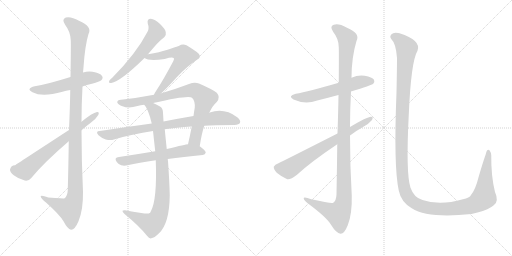
t = 0.00 s
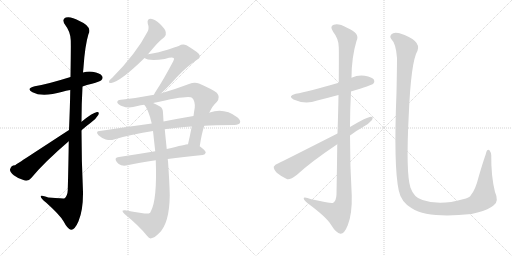
t = 2.36 s
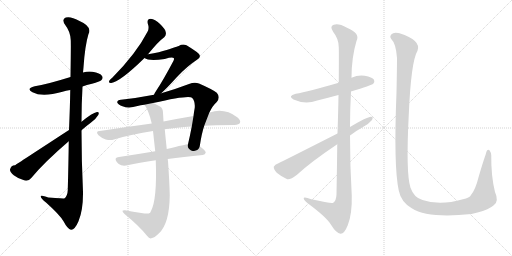
t = 4.72 s
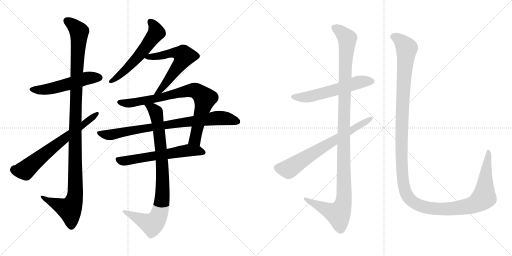
t = 7.08 s
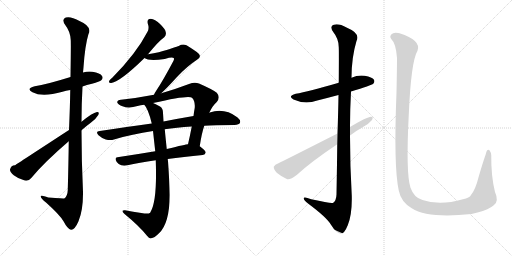
t = 9.45 s
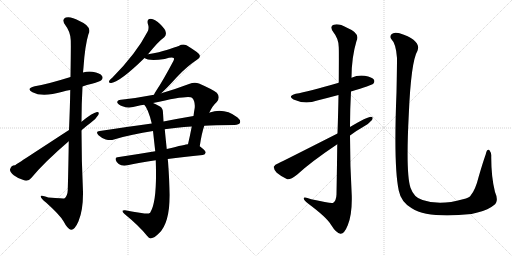
t = 11.81 s

The animated SVG that drew these frames (rendered in a browser with its animation timeline set to each time). Animation: 13 CSS @keyframes rules; one cycle of 11.81 s.

<svg version="1.1" viewBox="0 0 2048 1024" xmlns="http://www.w3.org/2000/svg">
  <g stroke="lightgray" stroke-dasharray="1,1" stroke-width="1" transform="scale(4, 4)">
    <line x1="0" y1="0" x2="256" y2="256"></line>
    <line x1="256" y1="0" x2="0" y2="256"></line>
    <line x1="128" y1="0" x2="128" y2="256"></line>
    <line x1="0" y1="128" x2="256" y2="128"></line>
    <line x1="256" y1="0" x2="512" y2="256"></line>
    <line x1="512" y1="0" x2="256" y2="256"></line>
    <line x1="384" y1="0" x2="384" y2="256"></line>
    <line x1="256" y1="128" x2="512" y2="128"></line>
  </g>
<g transform="scale(1, -1) translate(0, -850)">
   <style type="text/css">
    @keyframes keyframes0 {
      from {
       stroke: black;
       stroke-dashoffset: 530;
       stroke-width: 128;
       }
       63% {
       animation-timing-function: step-end;
       stroke: black;
       stroke-dashoffset: 0;
       stroke-width: 128;
       }
       to {
       stroke: black;
       stroke-width: 1024;
       }
       }
       #make-me-a-hanzi-animation-0 {
         animation: keyframes0 0.681315s both;
         animation-delay: 0.000000s;
         animation-timing-function: linear;
       }
    @keyframes keyframes1 {
      from {
       stroke: black;
       stroke-dashoffset: 1158;
       stroke-width: 128;
       }
       79% {
       animation-timing-function: step-end;
       stroke: black;
       stroke-dashoffset: 0;
       stroke-width: 128;
       }
       to {
       stroke: black;
       stroke-width: 1024;
       }
       }
       #make-me-a-hanzi-animation-1 {
         animation: keyframes1 1.192383s both;
         animation-delay: 0.681315s;
         animation-timing-function: linear;
       }
    @keyframes keyframes2 {
      from {
       stroke: black;
       stroke-dashoffset: 663;
       stroke-width: 128;
       }
       68% {
       animation-timing-function: step-end;
       stroke: black;
       stroke-dashoffset: 0;
       stroke-width: 128;
       }
       to {
       stroke: black;
       stroke-width: 1024;
       }
       }
       #make-me-a-hanzi-animation-2 {
         animation: keyframes2 0.789551s both;
         animation-delay: 1.873698s;
         animation-timing-function: linear;
       }
    @keyframes keyframes3 {
      from {
       stroke: black;
       stroke-dashoffset: 570;
       stroke-width: 128;
       }
       65% {
       animation-timing-function: step-end;
       stroke: black;
       stroke-dashoffset: 0;
       stroke-width: 128;
       }
       to {
       stroke: black;
       stroke-width: 1024;
       }
       }
       #make-me-a-hanzi-animation-3 {
         animation: keyframes3 0.713867s both;
         animation-delay: 2.663249s;
         animation-timing-function: linear;
       }
    @keyframes keyframes4 {
      from {
       stroke: black;
       stroke-dashoffset: 604;
       stroke-width: 128;
       }
       66% {
       animation-timing-function: step-end;
       stroke: black;
       stroke-dashoffset: 0;
       stroke-width: 128;
       }
       to {
       stroke: black;
       stroke-width: 1024;
       }
       }
       #make-me-a-hanzi-animation-4 {
         animation: keyframes4 0.741536s both;
         animation-delay: 3.377116s;
         animation-timing-function: linear;
       }
    @keyframes keyframes5 {
      from {
       stroke: black;
       stroke-dashoffset: 806;
       stroke-width: 128;
       }
       72% {
       animation-timing-function: step-end;
       stroke: black;
       stroke-dashoffset: 0;
       stroke-width: 128;
       }
       to {
       stroke: black;
       stroke-width: 1024;
       }
       }
       #make-me-a-hanzi-animation-5 {
         animation: keyframes5 0.905924s both;
         animation-delay: 4.118652s;
         animation-timing-function: linear;
       }
    @keyframes keyframes6 {
      from {
       stroke: black;
       stroke-dashoffset: 818;
       stroke-width: 128;
       }
       73% {
       animation-timing-function: step-end;
       stroke: black;
       stroke-dashoffset: 0;
       stroke-width: 128;
       }
       to {
       stroke: black;
       stroke-width: 1024;
       }
       }
       #make-me-a-hanzi-animation-6 {
         animation: keyframes6 0.915690s both;
         animation-delay: 5.024577s;
         animation-timing-function: linear;
       }
    @keyframes keyframes7 {
      from {
       stroke: black;
       stroke-dashoffset: 602;
       stroke-width: 128;
       }
       66% {
       animation-timing-function: step-end;
       stroke: black;
       stroke-dashoffset: 0;
       stroke-width: 128;
       }
       to {
       stroke: black;
       stroke-width: 1024;
       }
       }
       #make-me-a-hanzi-animation-7 {
         animation: keyframes7 0.739909s both;
         animation-delay: 5.940267s;
         animation-timing-function: linear;
       }
    @keyframes keyframes8 {
      from {
       stroke: black;
       stroke-dashoffset: 891;
       stroke-width: 128;
       }
       74% {
       animation-timing-function: step-end;
       stroke: black;
       stroke-dashoffset: 0;
       stroke-width: 128;
       }
       to {
       stroke: black;
       stroke-width: 1024;
       }
       }
       #make-me-a-hanzi-animation-8 {
         animation: keyframes8 0.975098s both;
         animation-delay: 6.680176s;
         animation-timing-function: linear;
       }
    @keyframes keyframes9 {
      from {
       stroke: black;
       stroke-dashoffset: 574;
       stroke-width: 128;
       }
       65% {
       animation-timing-function: step-end;
       stroke: black;
       stroke-dashoffset: 0;
       stroke-width: 128;
       }
       to {
       stroke: black;
       stroke-width: 1024;
       }
       }
       #make-me-a-hanzi-animation-9 {
         animation: keyframes9 0.717122s both;
         animation-delay: 7.655273s;
         animation-timing-function: linear;
       }
    @keyframes keyframes10 {
      from {
       stroke: black;
       stroke-dashoffset: 1175;
       stroke-width: 128;
       }
       79% {
       animation-timing-function: step-end;
       stroke: black;
       stroke-dashoffset: 0;
       stroke-width: 128;
       }
       to {
       stroke: black;
       stroke-width: 1024;
       }
       }
       #make-me-a-hanzi-animation-10 {
         animation: keyframes10 1.206217s both;
         animation-delay: 8.372396s;
         animation-timing-function: linear;
       }
    @keyframes keyframes11 {
      from {
       stroke: black;
       stroke-dashoffset: 688;
       stroke-width: 128;
       }
       69% {
       animation-timing-function: step-end;
       stroke: black;
       stroke-dashoffset: 0;
       stroke-width: 128;
       }
       to {
       stroke: black;
       stroke-width: 1024;
       }
       }
       #make-me-a-hanzi-animation-11 {
         animation: keyframes11 0.809896s both;
         animation-delay: 9.578613s;
         animation-timing-function: linear;
       }
    @keyframes keyframes12 {
      from {
       stroke: black;
       stroke-dashoffset: 1435;
       stroke-width: 128;
       }
       82% {
       animation-timing-function: step-end;
       stroke: black;
       stroke-dashoffset: 0;
       stroke-width: 128;
       }
       to {
       stroke: black;
       stroke-width: 1024;
       }
       }
       #make-me-a-hanzi-animation-12 {
         animation: keyframes12 1.417806s both;
         animation-delay: 10.388509s;
         animation-timing-function: linear;
       }
</style>
<path d="M 330 504 Q 346 510 368 515 Q 399 524 405 529 Q 414 538 408 546 Q 401 558 370 563 Q 351 566 332 560 L 282 542 Q 186 512 139 505 Q 102 496 130 481 Q 169 460 250 483 Q 263 487 281 490 L 330 504 Z" fill="lightgray"></path> 
<path d="M 275 285 Q 274 198 271 89 Q 270 65 257 56 Q 256 56 193 60 Q 160 73 163 63 Q 164 56 184 40 Q 239 -9 254 -35 Q 270 -66 284 -69 Q 299 -70 314 -35 Q 333 10 332 83 Q 326 207 326 329 L 326 363 Q 326 433 330 504 L 332 560 Q 333 570 334 581 Q 340 669 354 714 Q 370 744 316 767 Q 283 786 263 780 Q 245 773 261 750 Q 282 723 283 689 Q 284 673 282 542 L 281 490 Q 280 423 276 330 L 275 285 Z" fill="lightgray"></path> 
<path d="M 276 330 Q 69 195 60 189 Q 44 189 40 172 Q 39 162 55 149 Q 74 134 99 128 Q 115 125 125 138 Q 177 201 275 285 L 326 329 Q 344 345 363 359 Q 384 374 393 390 Q 399 403 388 402 Q 370 399 326 363 L 276 330 Z" fill="lightgray"></path> 
<path d="M 592 633 Q 634 685 657 701 Q 666 710 663 721 Q 662 733 639 755 Q 620 773 603 775 Q 587 775 591 756 Q 598 737 590 723 Q 545 636 449 539 Q 439 532 437 527 Q 433 517 445 518 Q 482 524 578 618 L 592 633 Z" fill="lightgray"></path> 
<path d="M 645 477 Q 666 496 706 540 Q 749 586 788 611 Q 807 621 795 635 Q 782 647 746 669 Q 730 676 715 666 Q 706 662 635 641 Q 616 637 592 633 C 562 628 559 627 578 618 Q 594 605 659 614 Q 689 623 695 618 Q 698 614 693 605 Q 651 526 626 489 Q 619 479 616 471 C 603 444 623 456 645 477 Z" fill="lightgray"></path> 
<path d="M 799 265 Q 806 314 817 347 L 837 399 Q 850 427 867 442 Q 883 461 867 479 Q 851 492 796 516 Q 778 523 756 514 Q 698 492 645 477 L 616 471 Q 549 458 484 451 Q 468 450 469 440 Q 472 431 490 425 Q 515 415 550 426 Q 562 429 577 431 L 612 438 Q 756 471 768 459 Q 781 446 779 419 Q 776 403 774 386 L 767 344 Q 760 307 752 273 C 745 244 794 235 799 265 Z" fill="lightgray"></path> 
<path d="M 817 347 Q 853 350 938 350 Q 956 351 960 359 Q 964 369 949 381 Q 897 420 839 400 Q 838 400 837 399 L 774 386 Q 720 377 654 364 L 607 356 Q 510 343 399 326 Q 380 325 394 309 Q 407 297 423 292 Q 442 288 456 292 Q 528 314 612 326 L 659 333 Q 704 340 767 344 L 817 347 Z" fill="lightgray"></path> 
<path d="M 621 245 Q 543 232 476 222 Q 454 221 467 202 Q 474 192 485 189 Q 497 186 510 189 Q 555 199 623 209 L 671 214 Q 732 223 811 230 Q 821 231 823 240 Q 823 247 799 265 L 752 273 Q 749 274 667 254 L 621 245 Z" fill="lightgray"></path> 
<path d="M 612 326 Q 616 289 621 245 L 623 209 Q 629 50 603 4 Q 602 -2 595 -4 Q 586 -7 500 9 Q 493 10 490 7 Q 489 3 497 -5 Q 557 -54 588 -93 Q 598 -106 605 -103 Q 617 -102 636 -83 Q 678 -44 679 70 Q 678 119 672 206 Q 671 210 671 214 L 667 254 Q 661 312 659 333 L 654 364 Q 653 383 652 398 Q 652 417 640 424 Q 624 433 612 438 C 585 451 560 456 577 431 Q 593 415 607 356 L 612 326 Z" fill="lightgray"></path> 
<path d="M 1404 484 Q 1486 509 1493 515 Q 1500 522 1496 531 Q 1489 541 1459 547 Q 1432 551 1406 539 L 1355 519 Q 1232 483 1183 475 Q 1149 466 1174 452 Q 1220 431 1269 448 Q 1309 458 1354 470 L 1404 484 Z" fill="lightgray"></path> 
<path d="M 1349 273 Q 1348 185 1346 72 Q 1345 48 1333 39 Q 1326 35 1245 53 Q 1212 65 1215 55 Q 1216 48 1236 33 Q 1306 -19 1324 -49 Q 1345 -83 1362 -85 Q 1377 -86 1391 -51 Q 1409 -6 1407 68 Q 1400 188 1400 308 L 1400 342 Q 1400 412 1404 484 L 1406 539 Q 1406 620 1426 686 Q 1442 717 1388 739 Q 1354 758 1335 751 Q 1317 745 1333 722 Q 1355 695 1355 661 Q 1356 645 1355 519 L 1354 470 Q 1353 406 1350 316 L 1349 273 Z" fill="lightgray"></path> 
<path d="M 1400 308 Q 1425 327 1452 342 Q 1476 355 1488 370 Q 1495 383 1484 383 Q 1469 383 1400 342 L 1350 316 Q 1131 205 1114 197 Q 1099 193 1095 183 Q 1094 174 1107 159 Q 1126 143 1149 133 Q 1161 130 1188 151 Q 1243 202 1349 273 L 1400 308 Z" fill="lightgray"></path> 
<path d="M 1975 29 Q 1997 44 1980 82 Q 1964 146 1965 229 Q 1965 239 1958 249 Q 1948 256 1943 233 Q 1931 199 1915 144 Q 1902 92 1884 70 Q 1878 58 1852 53 Q 1759 26 1690 50 Q 1656 59 1642 99 Q 1623 156 1635 390 Q 1644 604 1670 647 Q 1686 689 1598 717 Q 1595 718 1593 718 Q 1574 722 1566 713 Q 1557 704 1565 694 Q 1584 676 1588 618 Q 1588 573 1586 481 Q 1574 184 1595 88 Q 1604 42 1647 17 Q 1713 -25 1886 -6 Q 1898 -3 1910 0 Q 1956 12 1975 29 Z" fill="lightgray"></path> 
      <clipPath id="make-me-a-hanzi-clip-0">
      <path d="M 330 504 Q 346 510 368 515 Q 399 524 405 529 Q 414 538 408 546 Q 401 558 370 563 Q 351 566 332 560 L 282 542 Q 186 512 139 505 Q 102 496 130 481 Q 169 460 250 483 Q 263 487 281 490 L 330 504 Z" fill="lightgray"></path>
      </clipPath>
      <path clip-path="url(#make-me-a-hanzi-clip-0)" d="M 131 494 L 150 490 L 217 498 L 334 534 L 398 539 " fill="none" id="make-me-a-hanzi-animation-0" stroke-dasharray="402 804" stroke-linecap="round"></path>

      <clipPath id="make-me-a-hanzi-clip-1">
      <path d="M 275 285 Q 274 198 271 89 Q 270 65 257 56 Q 256 56 193 60 Q 160 73 163 63 Q 164 56 184 40 Q 239 -9 254 -35 Q 270 -66 284 -69 Q 299 -70 314 -35 Q 333 10 332 83 Q 326 207 326 329 L 326 363 Q 326 433 330 504 L 332 560 Q 333 570 334 581 Q 340 669 354 714 Q 370 744 316 767 Q 283 786 263 780 Q 245 773 261 750 Q 282 723 283 689 Q 284 673 282 542 L 281 490 Q 280 423 276 330 L 275 285 Z" fill="lightgray"></path>
      </clipPath>
      <path clip-path="url(#make-me-a-hanzi-clip-1)" d="M 270 764 L 286 756 L 317 724 L 303 444 L 301 74 L 295 43 L 279 13 L 182 53 L 180 60 L 169 60 " fill="none" id="make-me-a-hanzi-animation-1" stroke-dasharray="1030 2060" stroke-linecap="round"></path>

      <clipPath id="make-me-a-hanzi-clip-2">
      <path d="M 276 330 Q 69 195 60 189 Q 44 189 40 172 Q 39 162 55 149 Q 74 134 99 128 Q 115 125 125 138 Q 177 201 275 285 L 326 329 Q 344 345 363 359 Q 384 374 393 390 Q 399 403 388 402 Q 370 399 326 363 L 276 330 Z" fill="lightgray"></path>
      </clipPath>
      <path clip-path="url(#make-me-a-hanzi-clip-2)" d="M 57 171 L 100 169 L 230 277 L 386 394 " fill="none" id="make-me-a-hanzi-animation-2" stroke-dasharray="535 1070" stroke-linecap="round"></path>

      <clipPath id="make-me-a-hanzi-clip-3">
      <path d="M 592 633 Q 634 685 657 701 Q 666 710 663 721 Q 662 733 639 755 Q 620 773 603 775 Q 587 775 591 756 Q 598 737 590 723 Q 545 636 449 539 Q 439 532 437 527 Q 433 517 445 518 Q 482 524 578 618 L 592 633 Z" fill="lightgray"></path>
      </clipPath>
      <path clip-path="url(#make-me-a-hanzi-clip-3)" d="M 602 762 L 624 728 L 622 715 L 526 593 L 445 526 " fill="none" id="make-me-a-hanzi-animation-3" stroke-dasharray="442 884" stroke-linecap="round"></path>

      <clipPath id="make-me-a-hanzi-clip-4">
      <path d="M 645 477 Q 666 496 706 540 Q 749 586 788 611 Q 807 621 795 635 Q 782 647 746 669 Q 730 676 715 666 Q 706 662 635 641 Q 616 637 592 633 C 562 628 559 627 578 618 Q 594 605 659 614 Q 689 623 695 618 Q 698 614 693 605 Q 651 526 626 489 Q 619 479 616 471 C 603 444 623 456 645 477 Z" fill="lightgray"></path>
      </clipPath>
      <path clip-path="url(#make-me-a-hanzi-clip-4)" d="M 583 620 L 688 639 L 715 637 L 736 626 L 718 590 L 623 473 " fill="none" id="make-me-a-hanzi-animation-4" stroke-dasharray="476 952" stroke-linecap="round"></path>

      <clipPath id="make-me-a-hanzi-clip-5">
      <path d="M 799 265 Q 806 314 817 347 L 837 399 Q 850 427 867 442 Q 883 461 867 479 Q 851 492 796 516 Q 778 523 756 514 Q 698 492 645 477 L 616 471 Q 549 458 484 451 Q 468 450 469 440 Q 472 431 490 425 Q 515 415 550 426 Q 562 429 577 431 L 612 438 Q 756 471 768 459 Q 781 446 779 419 Q 776 403 774 386 L 767 344 Q 760 307 752 273 C 745 244 794 235 799 265 Z" fill="lightgray"></path>
      </clipPath>
      <path clip-path="url(#make-me-a-hanzi-clip-5)" d="M 478 441 L 524 438 L 623 453 L 757 488 L 792 483 L 819 454 L 780 291 L 761 278 " fill="none" id="make-me-a-hanzi-animation-5" stroke-dasharray="678 1356" stroke-linecap="round"></path>

      <clipPath id="make-me-a-hanzi-clip-6">
      <path d="M 817 347 Q 853 350 938 350 Q 956 351 960 359 Q 964 369 949 381 Q 897 420 839 400 Q 838 400 837 399 L 774 386 Q 720 377 654 364 L 607 356 Q 510 343 399 326 Q 380 325 394 309 Q 407 297 423 292 Q 442 288 456 292 Q 528 314 612 326 L 659 333 Q 704 340 767 344 L 817 347 Z" fill="lightgray"></path>
      </clipPath>
      <path clip-path="url(#make-me-a-hanzi-clip-6)" d="M 396 318 L 441 311 L 574 337 L 854 377 L 903 377 L 950 364 " fill="none" id="make-me-a-hanzi-animation-6" stroke-dasharray="690 1380" stroke-linecap="round"></path>

      <clipPath id="make-me-a-hanzi-clip-7">
      <path d="M 621 245 Q 543 232 476 222 Q 454 221 467 202 Q 474 192 485 189 Q 497 186 510 189 Q 555 199 623 209 L 671 214 Q 732 223 811 230 Q 821 231 823 240 Q 823 247 799 265 L 752 273 Q 749 274 667 254 L 621 245 Z" fill="lightgray"></path>
      </clipPath>
      <path clip-path="url(#make-me-a-hanzi-clip-7)" d="M 473 212 L 493 206 L 524 210 L 756 249 L 795 247 L 813 239 " fill="none" id="make-me-a-hanzi-animation-7" stroke-dasharray="474 948" stroke-linecap="round"></path>

      <clipPath id="make-me-a-hanzi-clip-8">
      <path d="M 612 326 Q 616 289 621 245 L 623 209 Q 629 50 603 4 Q 602 -2 595 -4 Q 586 -7 500 9 Q 493 10 490 7 Q 489 3 497 -5 Q 557 -54 588 -93 Q 598 -106 605 -103 Q 617 -102 636 -83 Q 678 -44 679 70 Q 678 119 672 206 Q 671 210 671 214 L 667 254 Q 661 312 659 333 L 654 364 Q 653 383 652 398 Q 652 417 640 424 Q 624 433 612 438 C 585 451 560 456 577 431 Q 593 415 607 356 L 612 326 Z" fill="lightgray"></path>
      </clipPath>
      <path clip-path="url(#make-me-a-hanzi-clip-8)" d="M 583 431 L 610 417 L 624 401 L 628 380 L 644 263 L 651 143 L 645 22 L 631 -21 L 608 -47 L 496 3 " fill="none" id="make-me-a-hanzi-animation-8" stroke-dasharray="763 1526" stroke-linecap="round"></path>

      <clipPath id="make-me-a-hanzi-clip-9">
      <path d="M 1404 484 Q 1486 509 1493 515 Q 1500 522 1496 531 Q 1489 541 1459 547 Q 1432 551 1406 539 L 1355 519 Q 1232 483 1183 475 Q 1149 466 1174 452 Q 1220 431 1269 448 Q 1309 458 1354 470 L 1404 484 Z" fill="lightgray"></path>
      </clipPath>
      <path clip-path="url(#make-me-a-hanzi-clip-9)" d="M 1176 464 L 1241 464 L 1441 523 L 1485 525 " fill="none" id="make-me-a-hanzi-animation-9" stroke-dasharray="446 892" stroke-linecap="round"></path>

      <clipPath id="make-me-a-hanzi-clip-10">
      <path d="M 1349 273 Q 1348 185 1346 72 Q 1345 48 1333 39 Q 1326 35 1245 53 Q 1212 65 1215 55 Q 1216 48 1236 33 Q 1306 -19 1324 -49 Q 1345 -83 1362 -85 Q 1377 -86 1391 -51 Q 1409 -6 1407 68 Q 1400 188 1400 308 L 1400 342 Q 1400 412 1404 484 L 1406 539 Q 1406 620 1426 686 Q 1442 717 1388 739 Q 1354 758 1335 751 Q 1317 745 1333 722 Q 1355 695 1355 661 Q 1356 645 1355 519 L 1354 470 Q 1353 406 1350 316 L 1349 273 Z" fill="lightgray"></path>
      </clipPath>
      <path clip-path="url(#make-me-a-hanzi-clip-10)" d="M 1341 736 L 1358 728 L 1389 696 L 1379 557 L 1377 74 L 1371 27 L 1353 -6 L 1234 46 L 1232 53 L 1221 53 " fill="none" id="make-me-a-hanzi-animation-10" stroke-dasharray="1047 2094" stroke-linecap="round"></path>

      <clipPath id="make-me-a-hanzi-clip-11">
      <path d="M 1400 308 Q 1425 327 1452 342 Q 1476 355 1488 370 Q 1495 383 1484 383 Q 1469 383 1400 342 L 1350 316 Q 1131 205 1114 197 Q 1099 193 1095 183 Q 1094 174 1107 159 Q 1126 143 1149 133 Q 1161 130 1188 151 Q 1243 202 1349 273 L 1400 308 Z" fill="lightgray"></path>
      </clipPath>
      <path clip-path="url(#make-me-a-hanzi-clip-11)" d="M 1107 180 L 1159 176 L 1259 243 L 1482 375 " fill="none" id="make-me-a-hanzi-animation-11" stroke-dasharray="560 1120" stroke-linecap="round"></path>

      <clipPath id="make-me-a-hanzi-clip-12">
      <path d="M 1975 29 Q 1997 44 1980 82 Q 1964 146 1965 229 Q 1965 239 1958 249 Q 1948 256 1943 233 Q 1931 199 1915 144 Q 1902 92 1884 70 Q 1878 58 1852 53 Q 1759 26 1690 50 Q 1656 59 1642 99 Q 1623 156 1635 390 Q 1644 604 1670 647 Q 1686 689 1598 717 Q 1595 718 1593 718 Q 1574 722 1566 713 Q 1557 704 1565 694 Q 1584 676 1588 618 Q 1588 573 1586 481 Q 1574 184 1595 88 Q 1604 42 1647 17 Q 1713 -25 1886 -6 Q 1898 -3 1910 0 Q 1956 12 1975 29 Z" fill="lightgray"></path>
      </clipPath>
      <path clip-path="url(#make-me-a-hanzi-clip-12)" d="M 1574 703 L 1601 689 L 1626 655 L 1611 468 L 1606 205 L 1614 113 L 1624 76 L 1636 57 L 1671 31 L 1735 15 L 1816 16 L 1896 32 L 1936 61 L 1954 241 " fill="none" id="make-me-a-hanzi-animation-12" stroke-dasharray="1307 2614" stroke-linecap="round"></path>

</g>
</svg>
